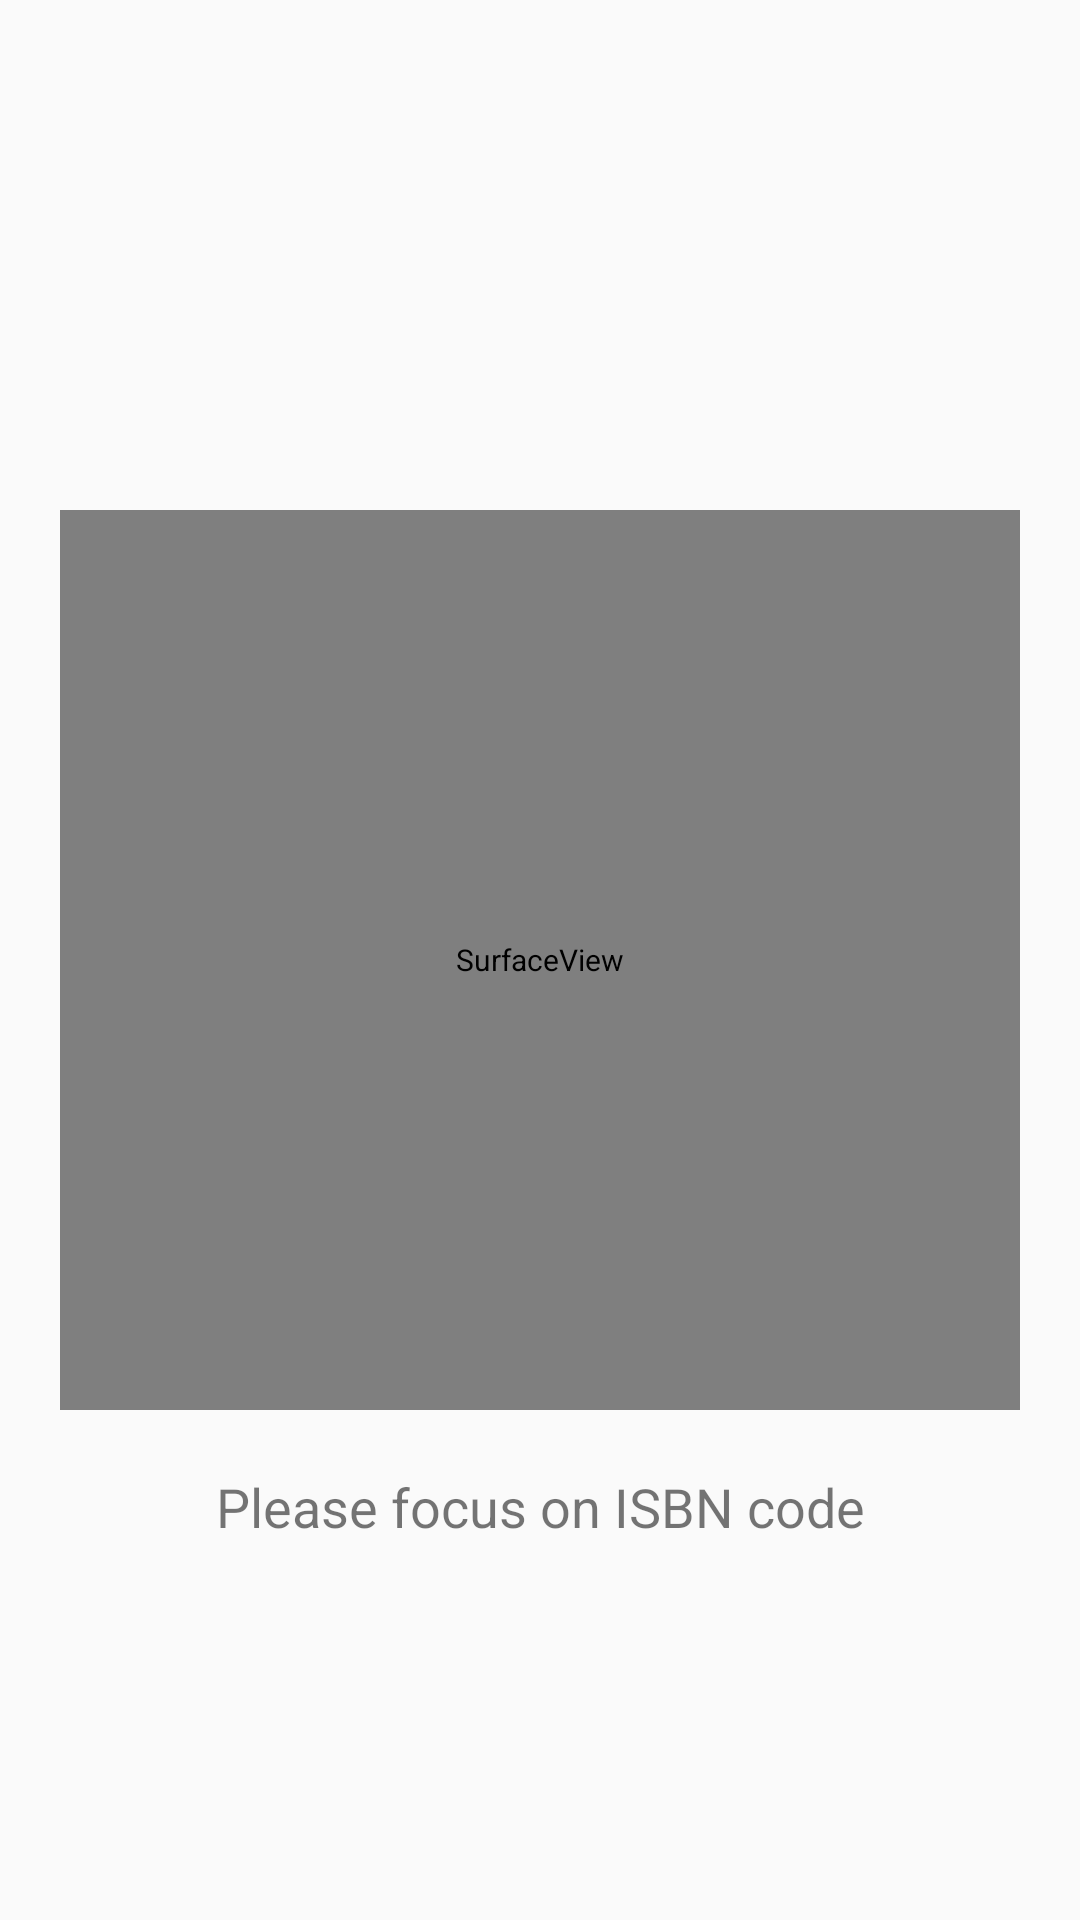

Produce the Android XML layout that renders to this screen, including the resource entries it uses.
<!-- AndroidManifest.xml: application theme AppTheme -->
<!-- res/layout/scan_code.xml -->
<?xml version="1.0" encoding="utf-8"?>
<RelativeLayout xmlns:android="http://schemas.android.com/apk/res/android"
    android:orientation="vertical" android:layout_width="match_parent"
    android:layout_height="match_parent">



    <SurfaceView
        android:id="@+id/cameraPreview"
        android:layout_width="match_parent"
        android:layout_height="300dp"
        android:layout_marginHorizontal="20dp"
        android:layout_centerInParent="true"/>
    <TextView
        android:id="@+id/txtContent"
        android:text="Please focus on ISBN code"
        android:layout_width="match_parent"
        android:layout_height="wrap_content"
        android:textSize="18sp"
        android:layout_marginTop="20dp"
        android:gravity="center"
        android:layout_below="@+id/cameraPreview"/>

</RelativeLayout>
<!-- resources referenced by this layout -->
<resources>
  <style name="AppTheme" parent="Theme.AppCompat.Light.NoActionBar">
          
          <item name="colorPrimary">@color/colorPrimary</item>
          <item name="colorPrimaryDark">@color/colorPrimaryDark</item>
          <item name="colorAccent">@color/colorAccent</item>
          <item name="android:textSize">@dimen/text_size</item>
      </style>
  <color name="colorPrimary">@color/black</color>
  <color name="colorPrimaryDark">@color/black</color>
  <color name="colorAccent">@color/orange_A200</color>
  <dimen name="text_size">10sp</dimen>
  <color name="black">#000000</color>
  <color name="orange_A200">#FF6E40</color>
</resources>
